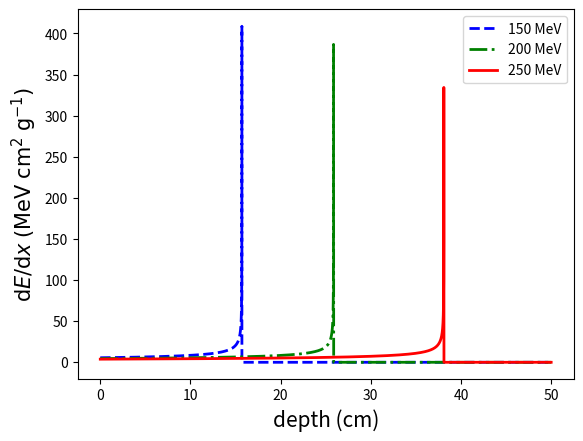
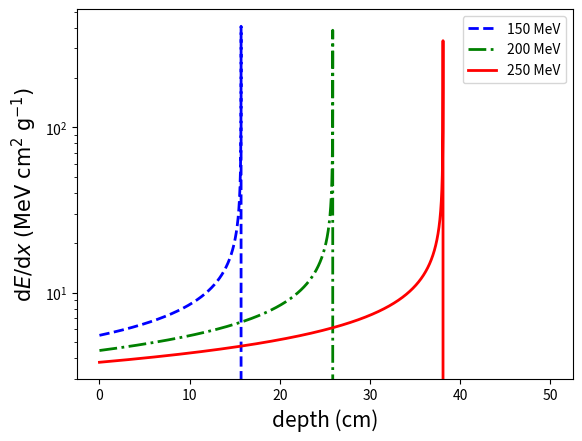

Generate these figures, in order, with matplotlib:
"""
Implementation of the 1D Bragg Kleeman equation.

Supplementary Material for "Optimal Targeting of a Tumor through Proton Beam 
Therapy", Journal of Young Investigators.
[redacted]
Python 3.6.9
"""

import matplotlib.pyplot as plt
import numpy as np

# constants for water (Newhauser table 2)
rho = 1             #g cm^(-3)
alpha = 2.633E-3
p = 1.735


dx=1E-3                     # differential step (depth into material)
Estart=[150,200,250]        # starting energies (MeV)

# Below iteratively calculates energy loss as fn of depth until all energy is 
# lost, then notes that 0 energy remains until x = 50
plot_xvals = []
plot_yvals = []
for E in Estart:
    x=0 
    x_vals = []
    dEdx_vals = []
    while E>0: 
        x=x+dx  
        dEdx=E**(1-p)/(rho*alpha*p) 
        dE=dEdx*dx 
        E=E-dE 
        if E < 0: break
        x_vals.append(x)
        dEdx_vals.append(dEdx)
    while x < 50:
        x = x + dx
        x_vals.append(x)
        dEdx_vals.append(0)
    
    plot_xvals.append(x_vals)
    plot_yvals.append(dEdx_vals)

# make the plots  
plt.figure()
plt.plot(plot_xvals[0],plot_yvals[0],'b--',lw=2,label='150 MeV')
plt.plot(plot_xvals[1],plot_yvals[1],'g-.',lw=2,label='200 MeV')
plt.plot(plot_xvals[2],plot_yvals[2],'r-',lw=2,label='250 MeV')
plt.legend(loc='best')
plt.xlabel('depth (cm)',fontsize=15)
plt.ylabel(r'$\mathrm{d}E/\mathrm{d}x\;(\mathrm{MeV}\;\mathrm{cm}^2\;\mathrm{g}^{-1})$',fontsize=15)
plt.show()


# or on a log scale
plt.figure()
plt.semilogy(plot_xvals[0],plot_yvals[0],'b--',lw=2,label='150 MeV')
plt.semilogy(plot_xvals[1],plot_yvals[1],'g-.',lw=2,label='200 MeV')
plt.semilogy(plot_xvals[2],plot_yvals[2],'r-',lw=2,label='250 MeV')
plt.legend(loc='best')
plt.xlabel('depth (cm)',fontsize=15)
plt.ylabel(r'$\mathrm{d}E/\mathrm{d}x\;(\mathrm{MeV}\;\mathrm{cm}^2\;\mathrm{g}^{-1})$',fontsize=15)
plt.show()